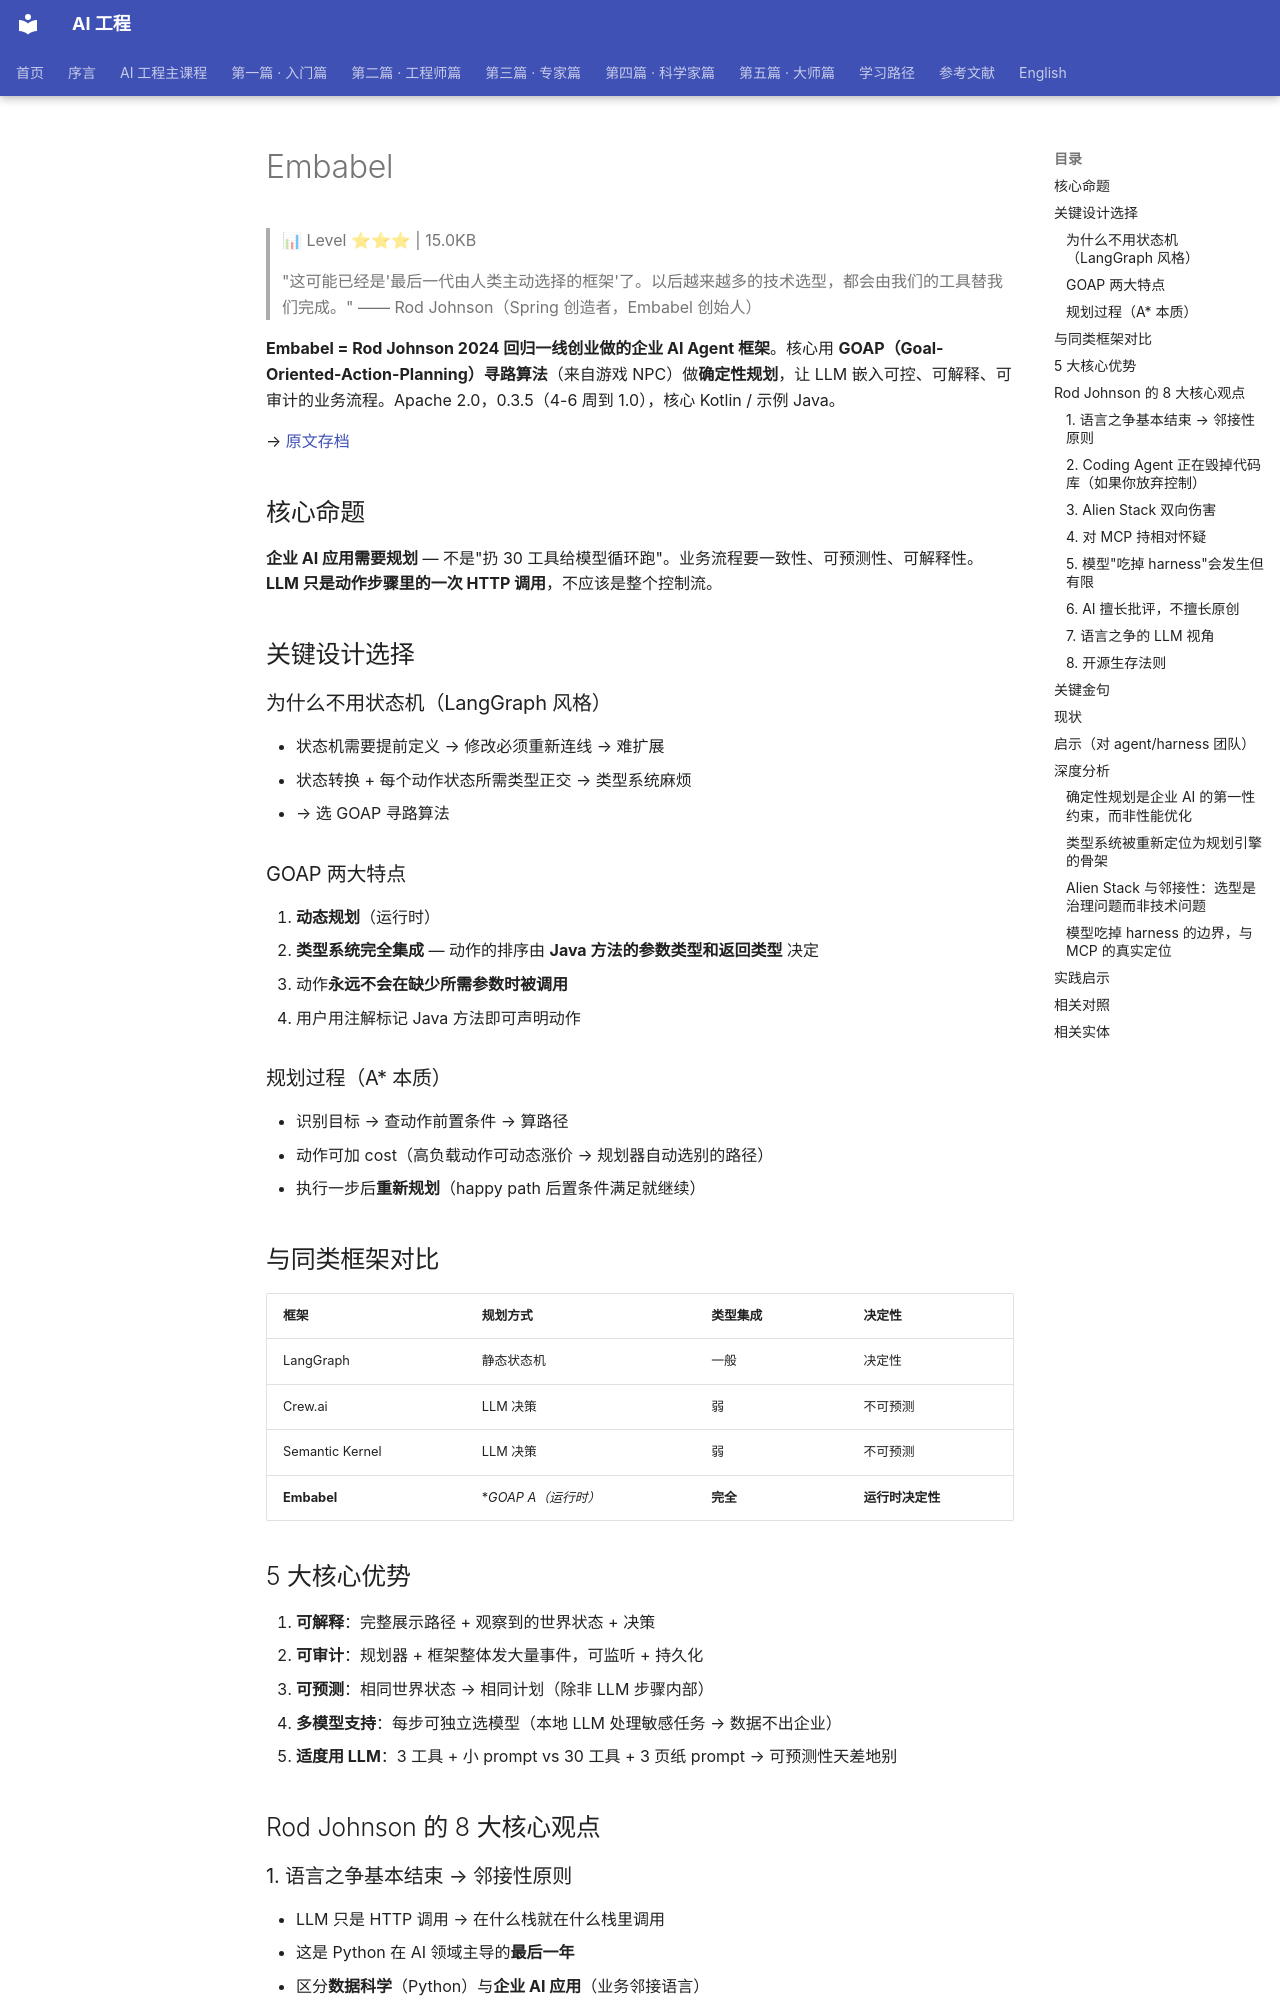

repository: QianJinGuo/wiki-book · page: ch07/006-embabel.html · generator: mkdocs

# Embabel

> 📊 Level ⭐⭐⭐ | 15.0KB

> "这可能已经是'最后一代由人类主动选择的框架'了。以后越来越多的技术选型，都会由我们的工具替我们完成。" —— Rod Johnson（Spring 创造者，Embabel 创始人）

**Embabel = Rod Johnson 2024 回归一线创业做的企业 AI Agent 框架**。核心用 **GOAP（Goal-Oriented-Action-Planning）寻路算法**（来自游戏 NPC）做**确定性规划**，让 LLM 嵌入可控、可解释、可审计的业务流程。Apache 2.0，0.3.5（4-6 周到 1.0），核心 Kotlin / 示例 Java。

→ [原文存档](https://mp.weixin.qq.com/s/qQfs6qSmNOt4JvPZQqNq7w)

## 核心命题
**企业 AI 应用需要规划** — 不是"扔 30 工具给模型循环跑"。业务流程要一致性、可预测性、可解释性。**LLM 只是动作步骤里的一次 HTTP 调用**，不应该是整个控制流。

## 关键设计选择

### 为什么不用状态机（LangGraph 风格）
- 状态机需要提前定义 → 修改必须重新连线 → 难扩展
- 状态转换 + 每个动作状态所需类型正交 → 类型系统麻烦
- → 选 GOAP 寻路算法

### GOAP 两大特点
1. **动态规划**（运行时）
2. **类型系统完全集成** — 动作的排序由 **Java 方法的参数类型和返回类型** 决定
   - 动作**永远不会在缺少所需参数时被调用**
   - 用户用注解标记 Java 方法即可声明动作

### 规划过程（A* 本质）
- 识别目标 → 查动作前置条件 → 算路径
- 动作可加 cost（高负载动作可动态涨价 → 规划器自动选别的路径）
- 执行一步后**重新规划**（happy path 后置条件满足就继续）

## 与同类框架对比
| 框架 | 规划方式 | 类型集成 | 决定性 |
|---|---|---|---|
| LangGraph | 静态状态机 | 一般 | 决定性 |
| Crew.ai | LLM 决策 | 弱 | 不可预测 |
| Semantic Kernel | LLM 决策 | 弱 | 不可预测 |
| **Embabel** | **GOAP A*（运行时）** | **完全** | **运行时决定性** |

## 5 大核心优势
1. **可解释**：完整展示路径 + 观察到的世界状态 + 决策
2. **可审计**：规划器 + 框架整体发大量事件，可监听 + 持久化
3. **可预测**：相同世界状态 → 相同计划（除非 LLM 步骤内部）
4. **多模型支持**：每步可独立选模型（本地 LLM 处理敏感任务 → 数据不出企业）
5. **适度用 LLM**：3 工具 + 小 prompt vs 30 工具 + 3 页纸 prompt → 可预测性天差地别

## Rod Johnson 的 8 大核心观点
### 1. 语言之争基本结束 → 邻接性原则
- LLM 只是 HTTP 调用 → 在什么栈就在什么栈里调用
- 这是 Python 在 AI 领域主导的**最后一年**
- 区分**数据科学**（Python）与**企业 AI 应用**（业务邻接语言）
- OpenClaw 不是 Python → "Peter Steinberger 用他偏爱的语言"

### 2. Coding Agent 正在毁掉代码库（如果你放弃控制）
> "如果失去架构监督 → Agent 会愉快地加功能 → 设计退化 → 代码变糟糕。"

### 3. Alien Stack 双向伤害
- 技术上让一切都难
- 把战略权交到**根本不懂核心业务**的人手里
- 真实案例：Python 首席 AI 架构师入职一年不知道公司 70% Java

### 4. 对 MCP 持相对怀疑
- 如果这么容易用 Java 方法暴露工具，为什么还要多此一举走 MCP？
- MCP 是催化剂但不是一刀切
- 完美适合某 Agent 的工具很可能就是该 Agent 独有的

### 5. 模型"吃掉 harness"会发生但有限
- 11/12 月那波"剧烈跃迁"是真实的
- 但"在自动化业务流程中，把规划从模型控制外移出来，使用确定性方法，仍然有价值"
- **Claude Code 比 4-5 个月前工作方式完全不同** → harness 也变强了
- "模型变聪明 vs harness 变聪明" — **不是冲突，是两个地方同时推进**

### 6. AI 擅长批评，不擅长原创
- Rod 真实使用：5% 手写 + 95% AI，但**牢牢掌握控制权**
- "来回讨论时它想到了我没想到的问题" → 适合当**批评者**
- "原创新设计"是 LLM 弱项
- **Skills + CLAUDE.md 配置有效但 50% 上下文大了会忘**（注意力衰减）

### 7. 语言之争的 LLM 视角
- 训练数据太多 → 对抗趋势：模型**默认不遵守** "永远用 X"
- **Kotlin 反而是 Coding Agent 做得最好的**（语料少但都是高质量代码）→ 反直觉
- 重要洞见：**热门语言不会因训练数据而被固化**
